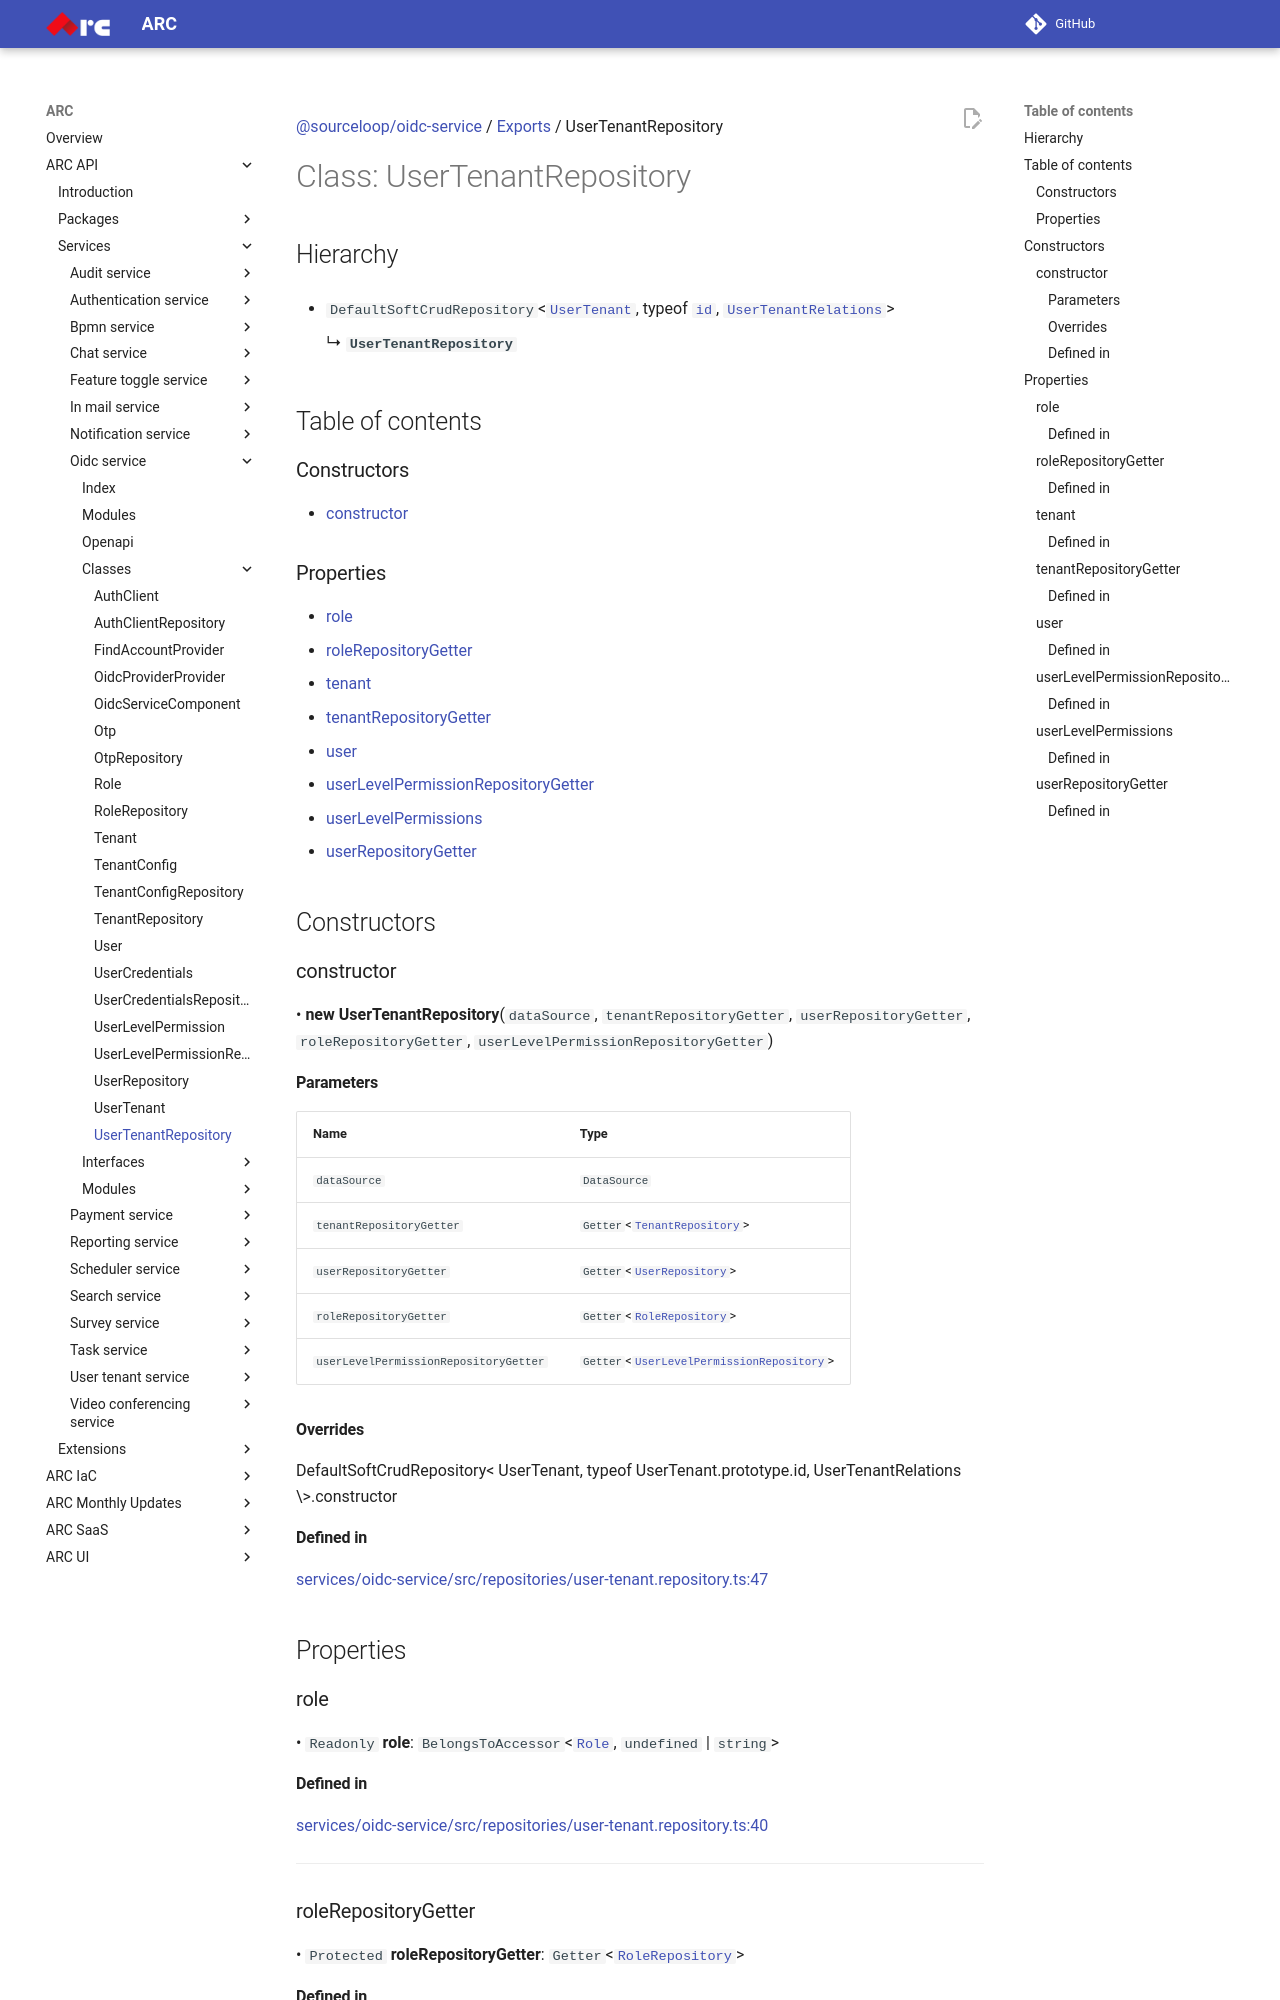

repository: sourcefuse/arc-docs · page: arc-api-docs/services/oidc-service/classes/UserTenantRepository/index.html · generator: mkdocs

[@sourceloop/oidc-service](../README.md) / [Exports](../modules.md) / UserTenantRepository

# Class: UserTenantRepository

## Hierarchy

- `DefaultSoftCrudRepository`<[`UserTenant`](UserTenant.md), typeof [`id`](UserTenant.md#id), [`UserTenantRelations`](../interfaces/UserTenantRelations.md)\>

  ↳ **`UserTenantRepository`**

## Table of contents

### Constructors

- [constructor](UserTenantRepository.md#constructor)

### Properties

- [role](UserTenantRepository.md#role)
- [roleRepositoryGetter](UserTenantRepository.md#rolerepositorygetter)
- [tenant](UserTenantRepository.md#tenant)
- [tenantRepositoryGetter](UserTenantRepository.md#tenantrepositorygetter)
- [user](UserTenantRepository.md#user)
- [userLevelPermissionRepositoryGetter](UserTenantRepository.md#userlevelpermissionrepositorygetter)
- [userLevelPermissions](UserTenantRepository.md#userlevelpermissions)
- [userRepositoryGetter](UserTenantRepository.md#userrepositorygetter)

## Constructors

### constructor

• **new UserTenantRepository**(`dataSource`, `tenantRepositoryGetter`, `userRepositoryGetter`, `roleRepositoryGetter`, `userLevelPermissionRepositoryGetter`)

#### Parameters

| Name | Type |
| :------ | :------ |
| `dataSource` | `DataSource` |
| `tenantRepositoryGetter` | `Getter`<[`TenantRepository`](TenantRepository.md)\> |
| `userRepositoryGetter` | `Getter`<[`UserRepository`](UserRepository.md)\> |
| `roleRepositoryGetter` | `Getter`<[`RoleRepository`](RoleRepository.md)\> |
| `userLevelPermissionRepositoryGetter` | `Getter`<[`UserLevelPermissionRepository`](UserLevelPermissionRepository.md)\> |

#### Overrides

DefaultSoftCrudRepository&lt;
  UserTenant,
  typeof UserTenant.prototype.id,
  UserTenantRelations
\&gt;.constructor

#### Defined in

[services/oidc-service/src/repositories/user-tenant.repository.ts:47](https://github.com/sourcefuse/loopback4-microservice-catalog/blob/eb9d4d57/services/oidc-service/src/repositories/user-tenant.repository.ts#L47)

## Properties

### role

• `Readonly` **role**: `BelongsToAccessor`<[`Role`](Role.md), `undefined` \| `string`\>

#### Defined in

[services/oidc-service/src/repositories/user-tenant.repository.ts:40](https://github.com/sourcefuse/loopback4-microservice-catalog/blob/eb9d4d57/services/oidc-service/src/repositories/user-tenant.repository.ts#L40)

___

### roleRepositoryGetter

• `Protected` **roleRepositoryGetter**: `Getter`<[`RoleRepository`](RoleRepository.md)\>

#### Defined in

[services/oidc-service/src/repositories/user-tenant.repository.ts:55](https://github.com/sourcefuse/loopback4-microservice-catalog/blob/eb9d4d57/services/oidc-service/src/repositories/user-tenant.repository.ts#L55)

___
